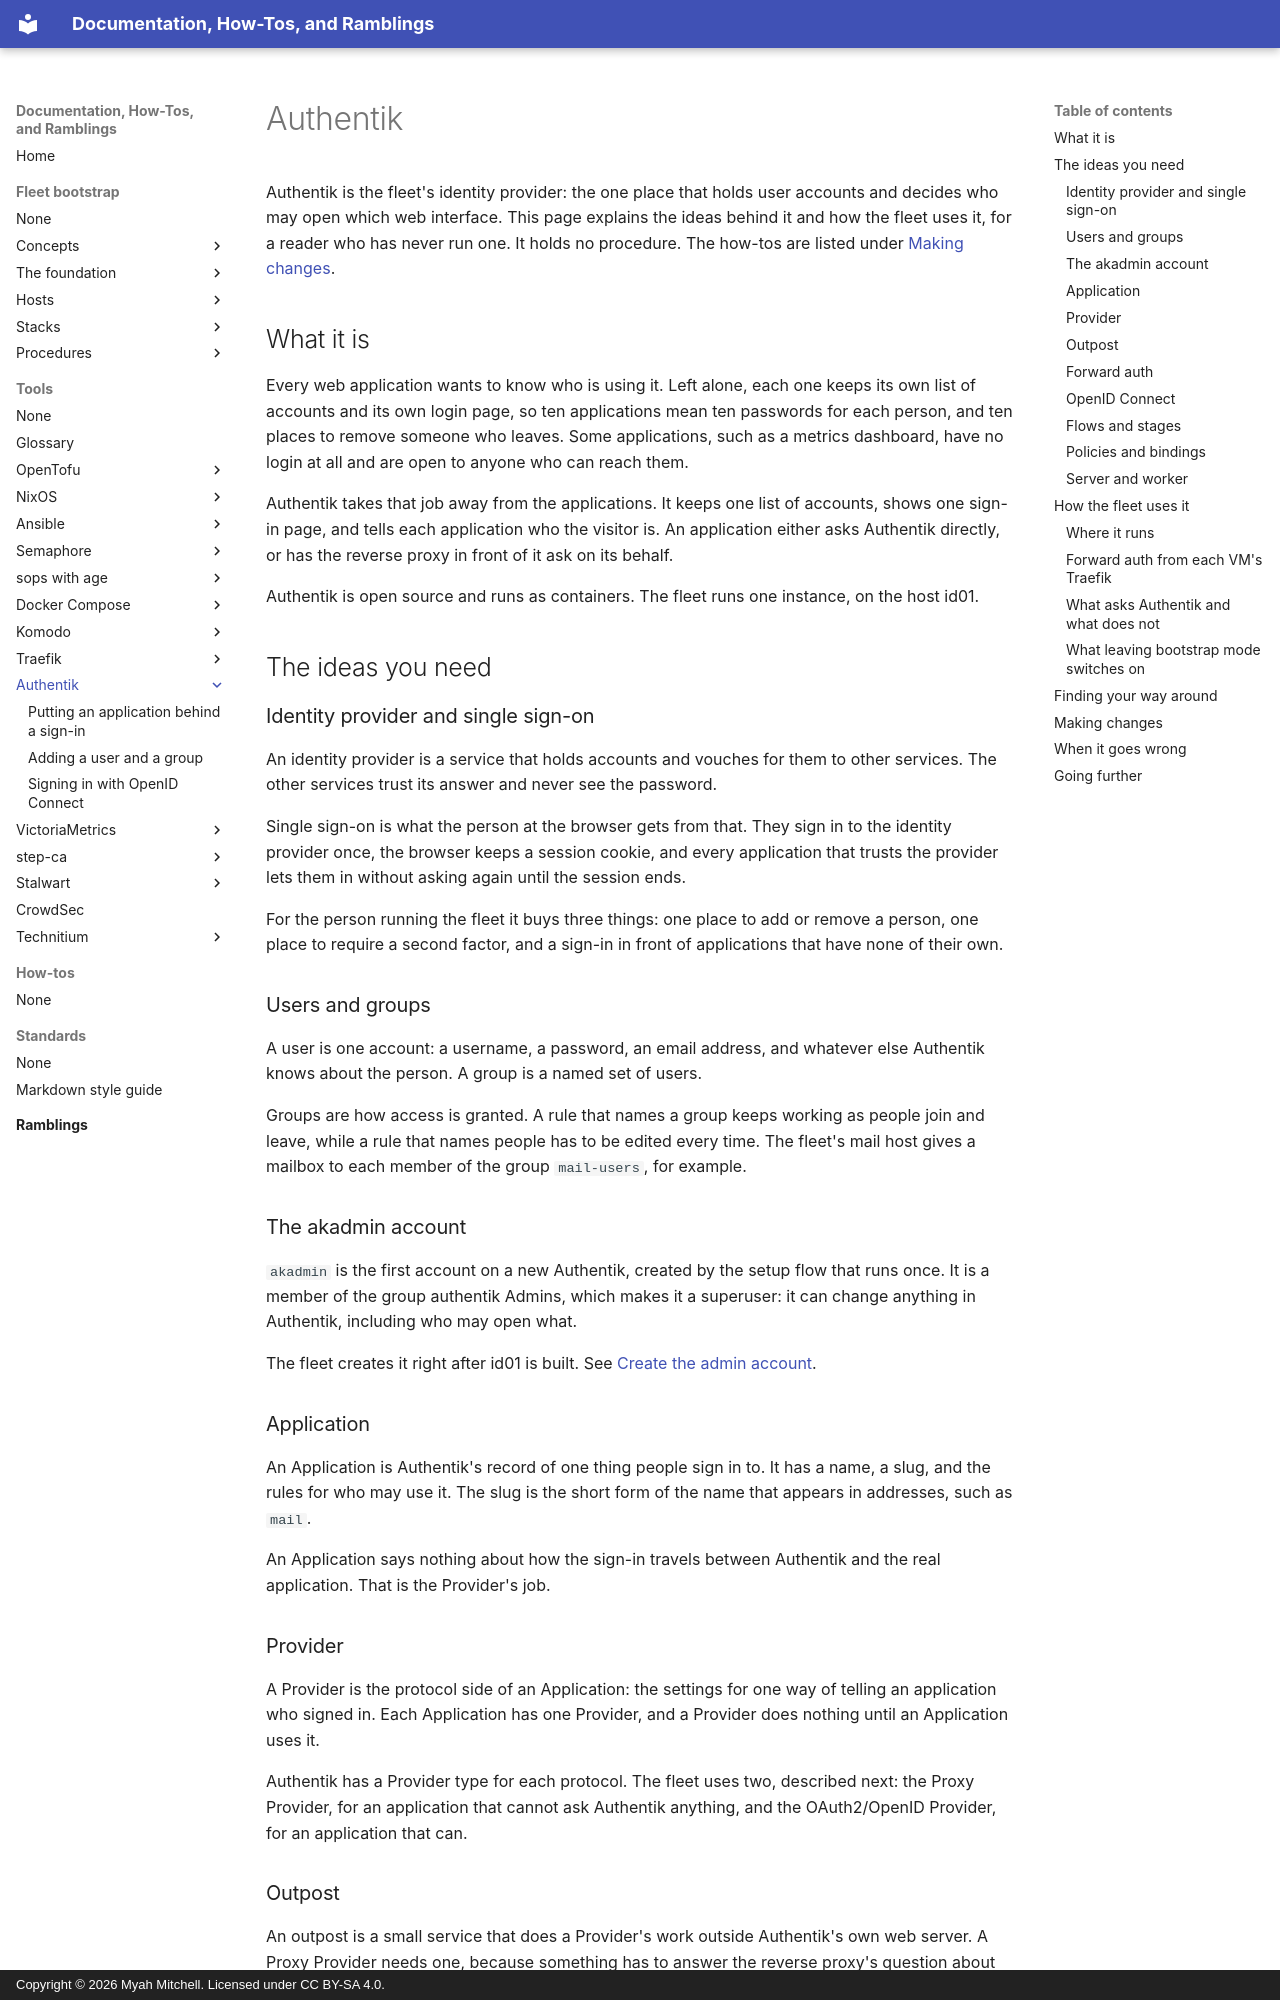

repository: myah-mitchell/docs · page: tools/authentik/index.html · generator: mkdocs · copyright: Copyright © 2026 Myah Mitchell. Licensed under CC BY-SA 4.0.

# Authentik

Authentik is the fleet's identity provider: the one place that holds user accounts and decides who may open which web interface. This page explains the ideas behind it and how the fleet uses it, for a reader who has never run one. It holds no procedure. The how-tos are listed under [Making changes](#changes).

## What it is {#what}

Every web application wants to know who is using it. Left alone, each one keeps its own list of accounts and its own login page, so ten applications mean ten passwords for each person, and ten places to remove someone who leaves. Some applications, such as a metrics dashboard, have no login at all and are open to anyone who can reach them.

Authentik takes that job away from the applications. It keeps one list of accounts, shows one sign-in page, and tells each application who the visitor is. An application either asks Authentik directly, or has the reverse proxy in front of it ask on its behalf.

Authentik is open source and runs as containers. The fleet runs one instance, on the host id01.

## The ideas you need {#ideas}

### Identity provider and single sign-on {#identity-provider}

An identity provider is a service that holds accounts and vouches for them to other services. The other services trust its answer and never see the password.

Single sign-on is what the person at the browser gets from that. They sign in to the identity provider once, the browser keeps a session cookie, and every application that trusts the provider lets them in without asking again until the session ends.

For the person running the fleet it buys three things: one place to add or remove a person, one place to require a second factor, and a sign-in in front of applications that have none of their own.

### Users and groups {#users-and-groups}

A user is one account: a username, a password, an email address, and whatever else Authentik knows about the person. A group is a named set of users.

Groups are how access is granted. A rule that names a group keeps working as people join and leave, while a rule that names people has to be edited every time. The fleet's mail host gives a mailbox to each member of the group `mail-users`, for example.

### The akadmin account {#akadmin}

`akadmin` is the first account on a new Authentik, created by the setup flow that runs once. It is a member of the group authentik Admins, which makes it a superuser: it can change anything in Authentik, including who may open what.

The fleet creates it right after id01 is built. See [Create the admin account](../../fleet-bootstrap/hosts/id01-identity.md#first-access).

### Application {#application}

An Application is Authentik's record of one thing people sign in to. It has a name, a slug, and the rules for who may use it. The slug is the short form of the name that appears in addresses, such as `mail`.

An Application says nothing about how the sign-in travels between Authentik and the real application. That is the Provider's job.

### Provider {#provider}

A Provider is the protocol side of an Application: the settings for one way of telling an application who signed in. Each Application has one Provider, and a Provider does nothing until an Application uses it.

Authentik has a Provider type for each protocol. The fleet uses two, described next: the Proxy Provider, for an application that cannot ask Authentik anything, and the OAuth2/OpenID Provider, for an application that can.
